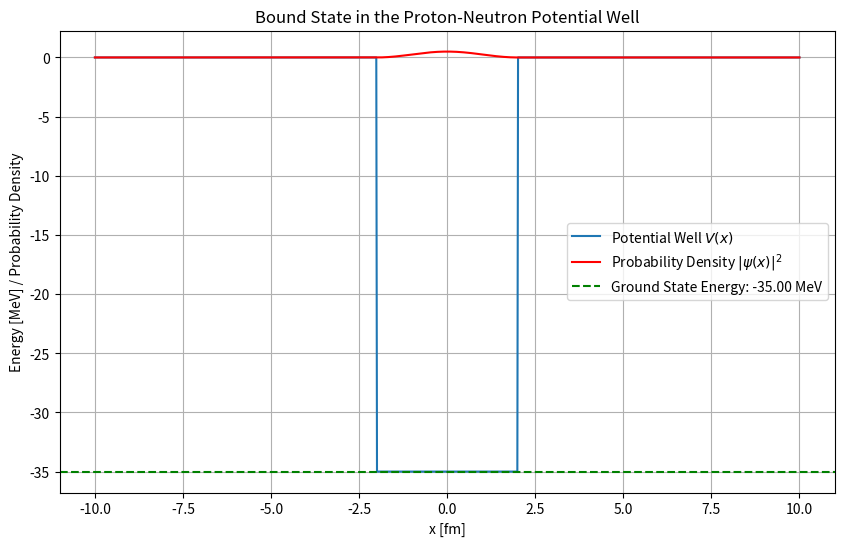

Source code (Python):
import numpy as np
import matplotlib.pyplot as plt

# Constants
hbar_c = 197.3  # MeV * fm (conversion factor)
m = 469  # Reduced mass of proton-neutron system in MeV
E_target = -2.2  # Target bound state energy in MeV

# Potential well parameters (to be tuned)
V0 = 35  # Depth of the well in MeV (example value, tune this)
a = 2  # Width of the well in fm (example value, tune this)

# Discretization parameters
N = 1000  # Number of grid points
x_max = 10  # Maximum x value in fm
x = np.linspace(-x_max, x_max, N)
dx = x[1] - x[0]

# Potential function
def potential_well(x, a, V0):
    return np.where(np.abs(x) <= a, -V0, 0)

V = potential_well(x, a, V0)

# Kinetic energy operator (discretized second derivative)
T = -1 / (2 * m * dx**2) * (np.diag(np.ones(N - 1), -1) - 2 * np.diag(np.ones(N), 0) + np.diag(np.ones(N - 1), 1))

# Total Hamiltonian (Kinetic + Potential)
H = T + np.diag(V)

# Solve for eigenvalues and eigenvectors using numpy's eigh
eigenvalues, eigenvectors = np.linalg.eigh(H)

# Find the ground state (first eigenvalue)
ground_state_energy = eigenvalues[0]
ground_state_wavefunction = eigenvectors[:, 0]

# Plot the potential and the wavefunction
plt.figure(figsize=(10, 6))

plt.plot(x, V, label='Potential Well $V(x)$')
plt.plot(x, ground_state_wavefunction**2 * 50, label='Probability Density $|\psi(x)|^2$', color='red')
plt.axhline(y=ground_state_energy, color='green', linestyle='--', label=f'Ground State Energy: {ground_state_energy:.2f} MeV')

plt.xlabel('x [fm]')
plt.ylabel('Energy [MeV] / Probability Density')
plt.title('Bound State in the Proton-Neutron Potential Well')
plt.legend()
plt.grid(True)
plt.show()

# Print the ground state energy
print(f'Ground state energy: {ground_state_energy:.2f} MeV')